Run: headless pygame with SDL's dummy video driver; simulated clock (each Clock.tick advances the game by its frame time, no real sleeping); random seed 0; keys injected as events and as key.get_pressed() state; no mouse input.
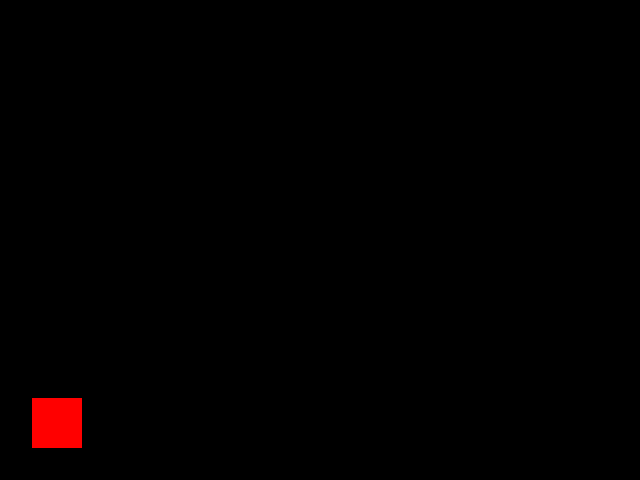
Frame 1 of 4 · flips 1–60 · no input
Frame 2 of 4 · flips 61–180 · tapped SPACE, RETURN · held RIGHT (→), D · screen unchanged from frame 1, image omitted
Frame 3 of 4 · flips 181–300 · held DOWN (↓), S · screen unchanged from frame 2, image omitted
Frame 4 of 4 · flips 301–420 · held LEFT (←), A, UP (↑), W · screen unchanged from frame 3, image omitted

The pygame program that drew these frames:

import pygame
#import the pygame library

#--------------VARIABLES----------------
x = 32
#x of the player
y = 398
#y of the player
height = 50
#height of the player
width = 50
#width of the player
vel = 5
#idk velocity maybe?

pygame.init()
#initialize pygame
mainScreen = pygame.display.set_mode((640, 480))
#set display resolution

pygame.display.set_caption("Jumping Dino")
#change the title

run = True
#should the loop run?

while run:
    pygame.time.delay(100)
    #set the delay

    for event in pygame.event.get():
        if event.type == pygame.QUIT:
            run = False
    #close the program if the window closes

    mainScreen.fill((0,0,0))
    #fill the screen

    pygame.draw.rect(mainScreen, (255,0,0), (x, y, width, height))
    #draw the player

    pygame.display.update()
    #update the display
pygame.quit()
#quit pygame
